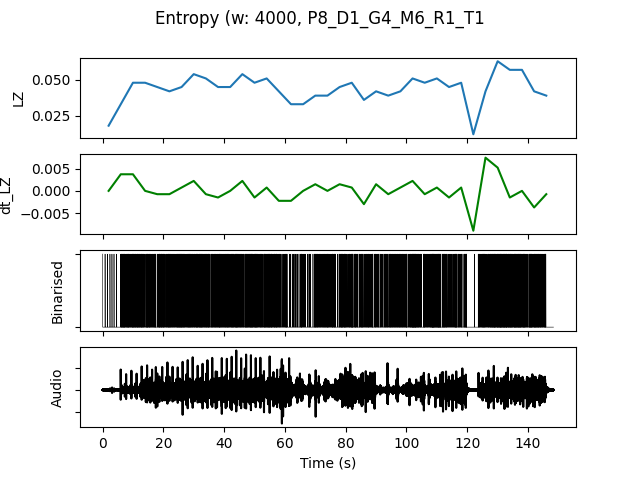

The data file committed next to this chart (first rows):
, t0, LZ, dt_LZ, IOI, nCounts
0.0, 0.0, 0.01795, 0.0, 0.6667, 6
4.0, 4.0, 0.03291, 0.003739, 0.2667, 15
8.0, 8.0, 0.04786, 0.003739, 0.16, 25
12.0, 12.0, 0.04786, 0.0, 0.1739, 23
16.0, 16.0, 0.04487, -0.0007479, 0.1818, 22
20.0, 20.0, 0.04188, -0.0007479, 0.2, 20
24.0, 24.0, 0.04487, 0.0007479, 0.1818, 22
28.0, 28.0, 0.05385, 0.002244, 0.1739, 23
32.0, 32.0, 0.05085, -0.0007479, 0.1818, 22
36.0, 36.0, 0.04487, -0.001496, 0.1905, 21
40.0, 40.0, 0.04487, 0.0, 0.1905, 21
44.0, 44.0, 0.05385, 0.002244, 0.1818, 22
48.0, 48.0, 0.04786, -0.001496, 0.1739, 23
52.0, 52.0, 0.05085, 0.0007479, 0.1739, 23
56.0, 56.0, 0.04188, -0.002244, 0.2353, 17
60.0, 60.0, 0.03291, -0.002244, 0.3333, 12
64.0, 64.0, 0.03291, 0.0, 0.3333, 12
68.0, 68.0, 0.03889, 0.001496, 0.25, 16
72.0, 72.0, 0.03889, 0.0, 0.2222, 18
76.0, 76.0, 0.04487, 0.001496, 0.2105, 19
80.0, 80.0, 0.04786, 0.0007479, 0.2, 20
84.0, 84.0, 0.0359, -0.002991, 0.25, 16
88.0, 88.0, 0.04188, 0.001496, 0.2667, 15
92.0, 92.0, 0.03889, -0.0007479, 0.2222, 18
96.0, 96.0, 0.04188, 0.0007479, 0.2, 20
100.0, 100.0, 0.05085, 0.002244, 0.16, 25
104.0, 104.0, 0.04786, -0.0007479, 0.2222, 18
108.0, 108.0, 0.05085, 0.0007479, 0.1429, 28
112.0, 112.0, 0.04487, -0.001496, 0.2353, 17
116.0, 116.0, 0.04786, 0.0007479, 0.2105, 19
120.0, 120.0, 0.01197, -0.008974, 1.0, 4
124.0, 124.0, 0.04188, 0.007479, 0.2105, 19
128.0, 128.0, 0.06282, 0.005235, 0.1333, 30
132.0, 132.0, 0.05684, -0.001496, 0.1429, 28
136.0, 136.0, 0.05684, 0.0, 0.1538, 26
140.0, 140.0, 0.04188, -0.003739, 0.1667, 24
144.0, 144.0, 0.03889, -0.0007479, 0.3636, 11
